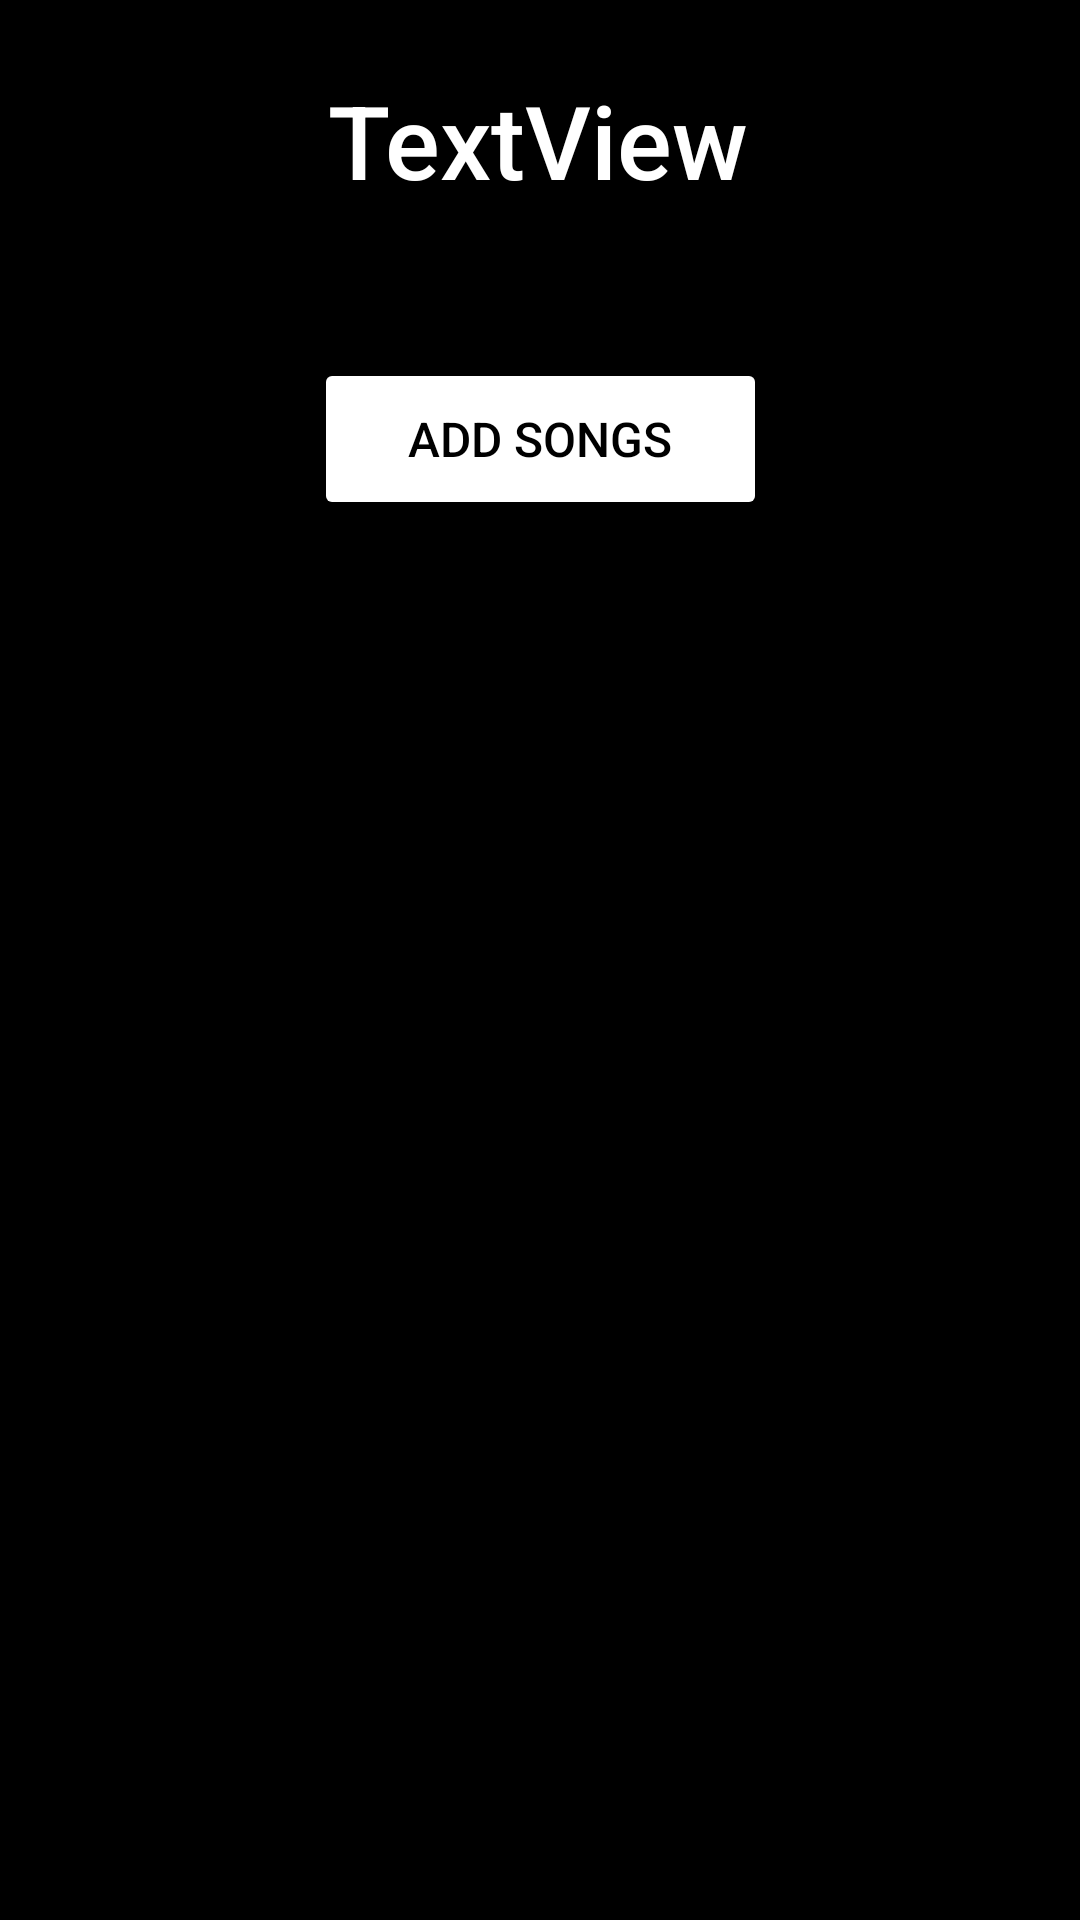

Layout XML and referenced resources for this Android screen:
<!-- AndroidManifest.xml: application theme Theme.TunesForYou -->
<!-- res/layout/fragment_custom_playlist.xml -->
<?xml version="1.0" encoding="utf-8"?>
<androidx.constraintlayout.widget.ConstraintLayout xmlns:android="http://schemas.android.com/apk/res/android"
    xmlns:app="http://schemas.android.com/apk/res-auto"
    xmlns:tools="http://schemas.android.com/tools"
    android:layout_width="match_parent"
    android:layout_height="match_parent"
    tools:context=".CustomPlaylistFragment"
    android:background="@color/black">

    <ImageButton
        android:id="@+id/backButtonCoustomPlaylist"
        android:layout_width="56dp"
        android:layout_height="56dp"
        android:layout_marginStart="8dp"
        android:layout_marginTop="24dp"
        android:backgroundTint="@color/black"
        android:scaleType="fitCenter"
        android:src="@drawable/ic_baseline_arrow_back_24"
        app:layout_constraintStart_toStartOf="parent"
        app:layout_constraintTop_toTopOf="parent" />

    <TextView
        android:id="@+id/customPlaylistName"
        android:layout_width="wrap_content"
        android:layout_height="wrap_content"
        android:layout_marginTop="24dp"
        android:fontFamily="sans-serif-medium"
        android:text="TextView"
        android:textColor="@color/white"
        android:textSize="34sp"
        app:layout_constraintEnd_toEndOf="parent"
        app:layout_constraintHorizontal_bias="0.498"
        app:layout_constraintStart_toStartOf="parent"
        app:layout_constraintTop_toTopOf="parent" />

    <Button
        android:id="@+id/addSongsButton"
        android:layout_width="151dp"
        android:layout_height="54dp"
        android:layout_marginTop="50dp"
        android:backgroundTint="@color/white"
        android:text="@string/add_songs"
        android:textColor="@color/black"
        android:textSize="16sp"
        app:layout_constraintEnd_toEndOf="parent"
        app:layout_constraintStart_toStartOf="parent"
        app:layout_constraintTop_toBottomOf="@+id/customPlaylistName" />

    <androidx.recyclerview.widget.RecyclerView
        android:id="@+id/customSongsView"
        android:layout_width="413dp"
        android:layout_height="517dp"
        app:layout_constraintBottom_toBottomOf="parent"
        app:layout_constraintEnd_toEndOf="parent"
        app:layout_constraintStart_toStartOf="parent"
        app:layout_constraintTop_toBottomOf="@+id/addSongsButton"
        app:layout_constraintVertical_bias="0.627" />
</androidx.constraintlayout.widget.ConstraintLayout>
<!-- resources referenced by this layout -->
<resources>
  <color name="black">#FF000000</color>
  <color name="white">#FFFFFFFF</color>
  <string name="add_songs">Add songs</string>
  <style name="Theme.TunesForYou" parent="Theme.MaterialComponents.DayNight.NoActionBar">
          
          <item name="colorPrimary">@color/purple_500</item>
          <item name="colorPrimaryVariant">@color/purple_700</item>
          <item name="colorOnPrimary">@color/white</item>
          
          <item name="colorSecondary">@color/teal_200</item>
          <item name="colorSecondaryVariant">@color/teal_700</item>
          <item name="colorOnSecondary">@color/black</item>
          
          <item name="android:statusBarColor">?attr/colorPrimaryVariant</item>
          
      </style>
  <color name="purple_500">#FF6200EE</color>
  <color name="purple_700">#FF3700B3</color>
  <color name="teal_200">#FF03DAC5</color>
  <color name="teal_700">#FF018786</color>
</resources>
